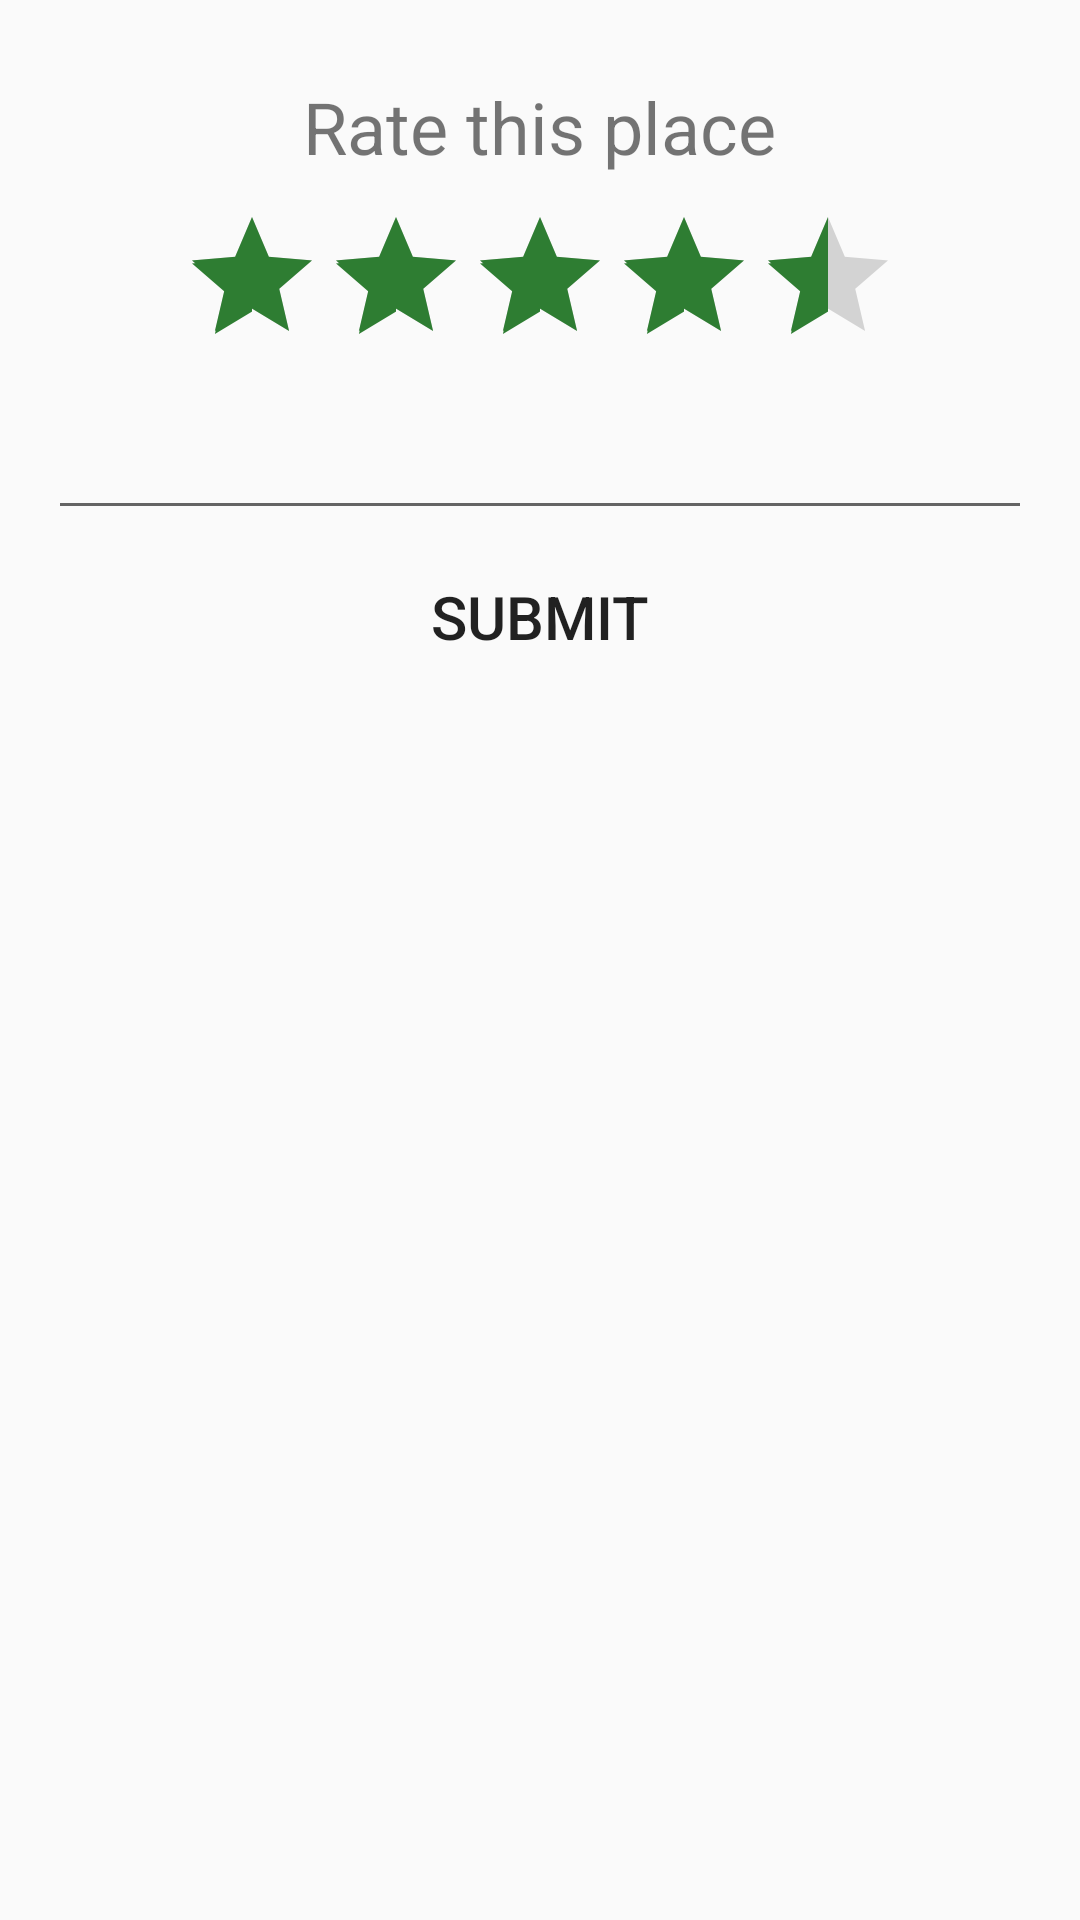

Layout XML and referenced resources for this Android screen:
<!-- AndroidManifest.xml: application theme AppTheme -->
<!-- res/layout/rating_dialog.xml -->
<?xml version="1.0" encoding="utf-8"?>
<LinearLayout xmlns:android="http://schemas.android.com/apk/res/android"
              android:layout_width="wrap_content"
              android:layout_height="wrap_content"
              xmlns:tools="http://schemas.android.com/tools"
              android:orientation="vertical"
              android:padding="16dp">

    <TextView
        android:id="@+id/rate_title"
        android:layout_width="wrap_content"
        android:layout_height="wrap_content"
        android:layout_gravity="center"
        android:layout_marginTop="10dp"
        android:text="Rate this place"
        android:textSize="24dp"/>

    <RatingBar
        android:id="@+id/dialog_ratingbar"
        android:layout_width="wrap_content"
        android:layout_height="wrap_content"
        android:layout_gravity="center"
        android:layout_marginBottom="10dp"
        android:layout_marginTop="10dp"
        android:clickable="true"
        android:isIndicator="false"
        android:numStars="5"
        android:rating="4.5"/>

    <EditText
        android:id="@+id/feedback"
        android:layout_width="match_parent"
        android:layout_height="wrap_content"
        android:gravity="center"
        android:maxLines="4"/>

    <TextView
        android:id="@+id/userDisplayName"
        style="@style/Base.TextAppearance.AppCompat.Subhead"
        android:visibility="gone"
        android:gravity="center"
        tools:visibility="visible"
        tools:text="Sample User"
        android:layout_width="match_parent"
        android:layout_height="wrap_content"/>

    <TextView
        android:id="@+id/date"
        style="@style/Base.TextAppearance.AppCompat.Caption"
        android:visibility="gone"
        android:gravity="center"
        tools:visibility="visible"
        tools:text="Sept 10, 2017"
        android:layout_width="match_parent"
        android:layout_height="wrap_content"/>


    <Button
        android:id="@+id/rate_dialog_button"
        android:layout_width="match_parent"
        android:layout_height="wrap_content"
        android:layout_margin="5dip"
        android:background="?selectableItemBackground"
        android:text="Submit"
        android:textSize="20sp"/>

</LinearLayout>
<!-- resources referenced by this layout -->
<resources>
  <style name="AppTheme" parent="Theme.AppCompat.Light.DarkActionBar">
          
          <item name="colorPrimary">@color/primaryColor</item>
          <item name="colorPrimaryDark">@color/primaryDarkColor</item>
          <item name="colorAccent">@color/secondaryColor</item>
      </style>
  <color name="primaryColor">#1a237e</color>
  <color name="primaryDarkColor">#000051</color>
  <color name="secondaryColor">#2e7d32</color>
</resources>
